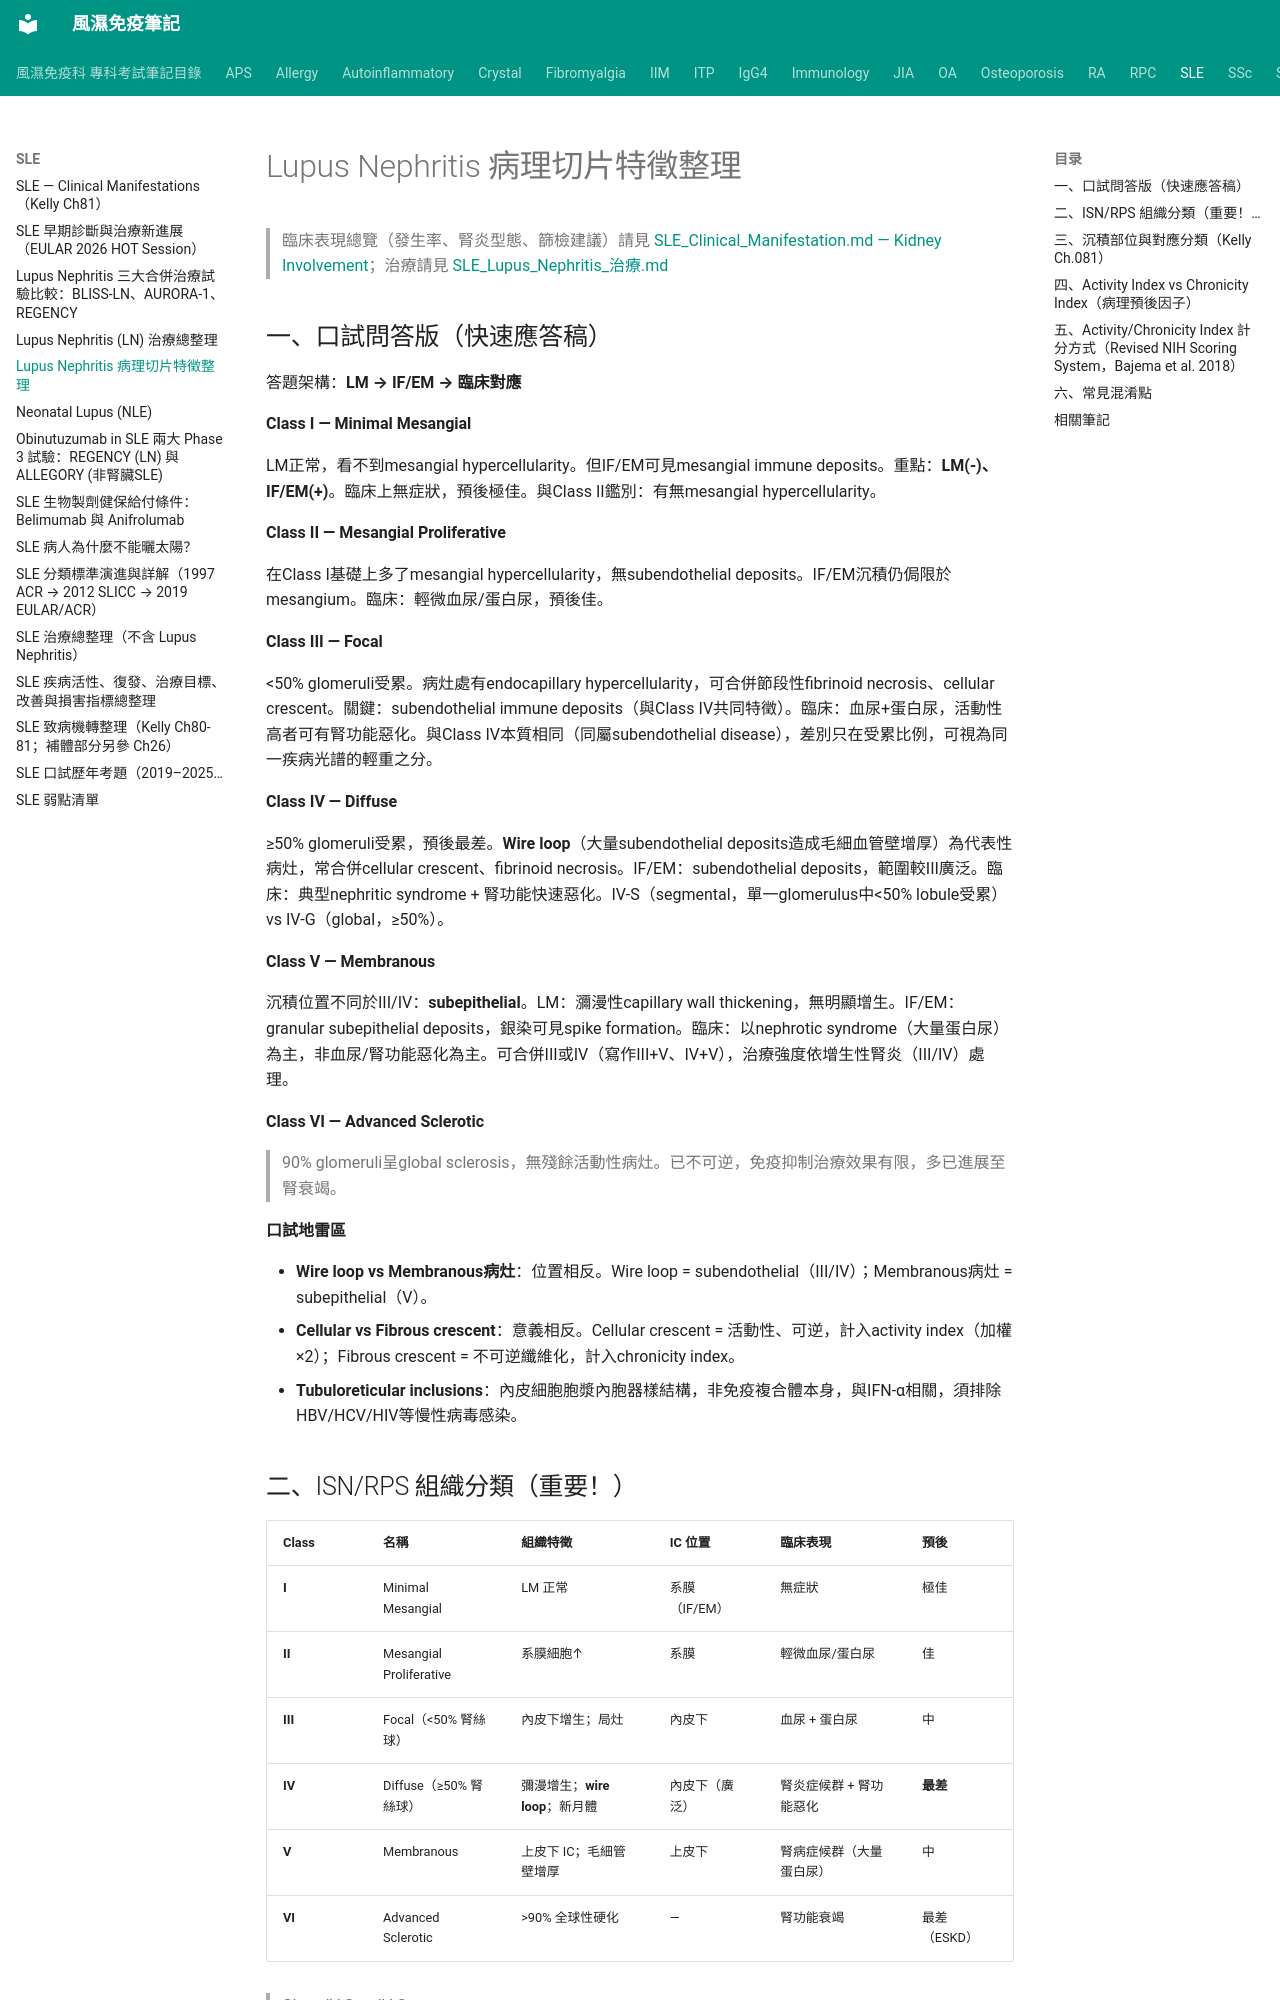

repository: tsaiming1014/rheum-note · page: SLE/SLE_Lupus_Nephritis_病理特徵/index.html · generator: mkdocs

# Lupus Nephritis 病理切片特徵整理

> 臨床表現總覽（發生率、腎炎型態、篩檢建議）請見 [SLE_Clinical_Manifestation.md — Kidney Involvement](SLE_Clinical_Manifestation.md#kidney-involvement)；治療請見 [SLE_Lupus_Nephritis_治療.md](SLE_Lupus_Nephritis_治療.md)

## 一、口試問答版（快速應答稿）

答題架構：**LM → IF/EM → 臨床對應**

**Class I — Minimal Mesangial**

LM正常，看不到mesangial hypercellularity。但IF/EM可見mesangial immune deposits。重點：**LM(-)、IF/EM(+)**。臨床上無症狀，預後極佳。與Class II鑑別：有無mesangial hypercellularity。

**Class II — Mesangial Proliferative**

在Class I基礎上多了mesangial hypercellularity，無subendothelial deposits。IF/EM沉積仍侷限於mesangium。臨床：輕微血尿/蛋白尿，預後佳。

**Class III — Focal**

<50% glomeruli受累。病灶處有endocapillary hypercellularity，可合併節段性fibrinoid necrosis、cellular crescent。關鍵：subendothelial immune deposits（與Class IV共同特徵）。臨床：血尿+蛋白尿，活動性高者可有腎功能惡化。與Class IV本質相同（同屬subendothelial disease），差別只在受累比例，可視為同一疾病光譜的輕重之分。

**Class IV — Diffuse**

≥50% glomeruli受累，預後最差。**Wire loop**（大量subendothelial deposits造成毛細血管壁增厚）為代表性病灶，常合併cellular crescent、fibrinoid necrosis。IF/EM：subendothelial deposits，範圍較III廣泛。臨床：典型nephritic syndrome + 腎功能快速惡化。IV-S（segmental，單一glomerulus中<50% lobule受累）vs IV-G（global，≥50%）。

**Class V — Membranous**

沉積位置不同於III/IV：**subepithelial**。LM：瀰漫性capillary wall thickening，無明顯增生。IF/EM：granular subepithelial deposits，銀染可見spike formation。臨床：以nephrotic syndrome（大量蛋白尿）為主，非血尿/腎功能惡化為主。可合併III或IV（寫作III+V、IV+V），治療強度依增生性腎炎（III/IV）處理。

**Class VI — Advanced Sclerotic**

>90% glomeruli呈global sclerosis，無殘餘活動性病灶。已不可逆，免疫抑制治療效果有限，多已進展至腎衰竭。

**口試地雷區**

- **Wire loop vs Membranous病灶**：位置相反。Wire loop = subendothelial（III/IV）；Membranous病灶 = subepithelial（V）。
- **Cellular vs Fibrous crescent**：意義相反。Cellular crescent = 活動性、可逆，計入activity index（加權×2）；Fibrous crescent = 不可逆纖維化，計入chronicity index。
- **Tubuloreticular inclusions**：內皮細胞胞漿內胞器樣結構，非免疫複合體本身，與IFN-α相關，須排除HBV/HCV/HIV等慢性病毒感染。
